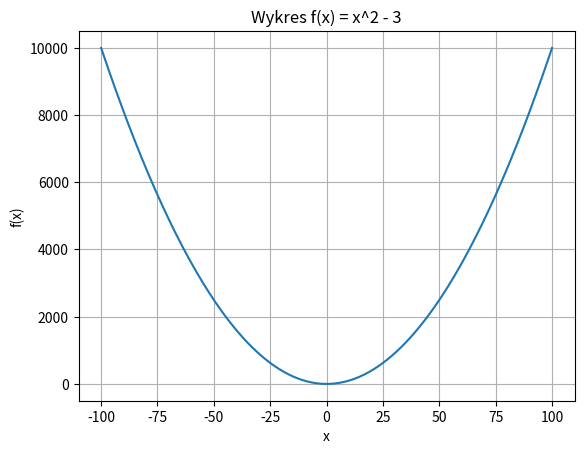

This figure's Python source:
import matplotlib.pyplot as plt

x = []
y = []

# create x values
for n in range(-100, 101):
    x.append(n)  # dodajemy kolejne wartości x

# create y values
for n in x:
    y.append(n**2 - 3)  # y = x^2 - 3

# print chart
plt.plot(x, y)           # rysujemy linię wykresu
plt.title("Wykres f(x) = x^2 - 3")
plt.xlabel("x")
plt.ylabel("f(x)")
plt.grid(True)           # włączamy siatkę
plt.show()               # pokazujemy wykres
